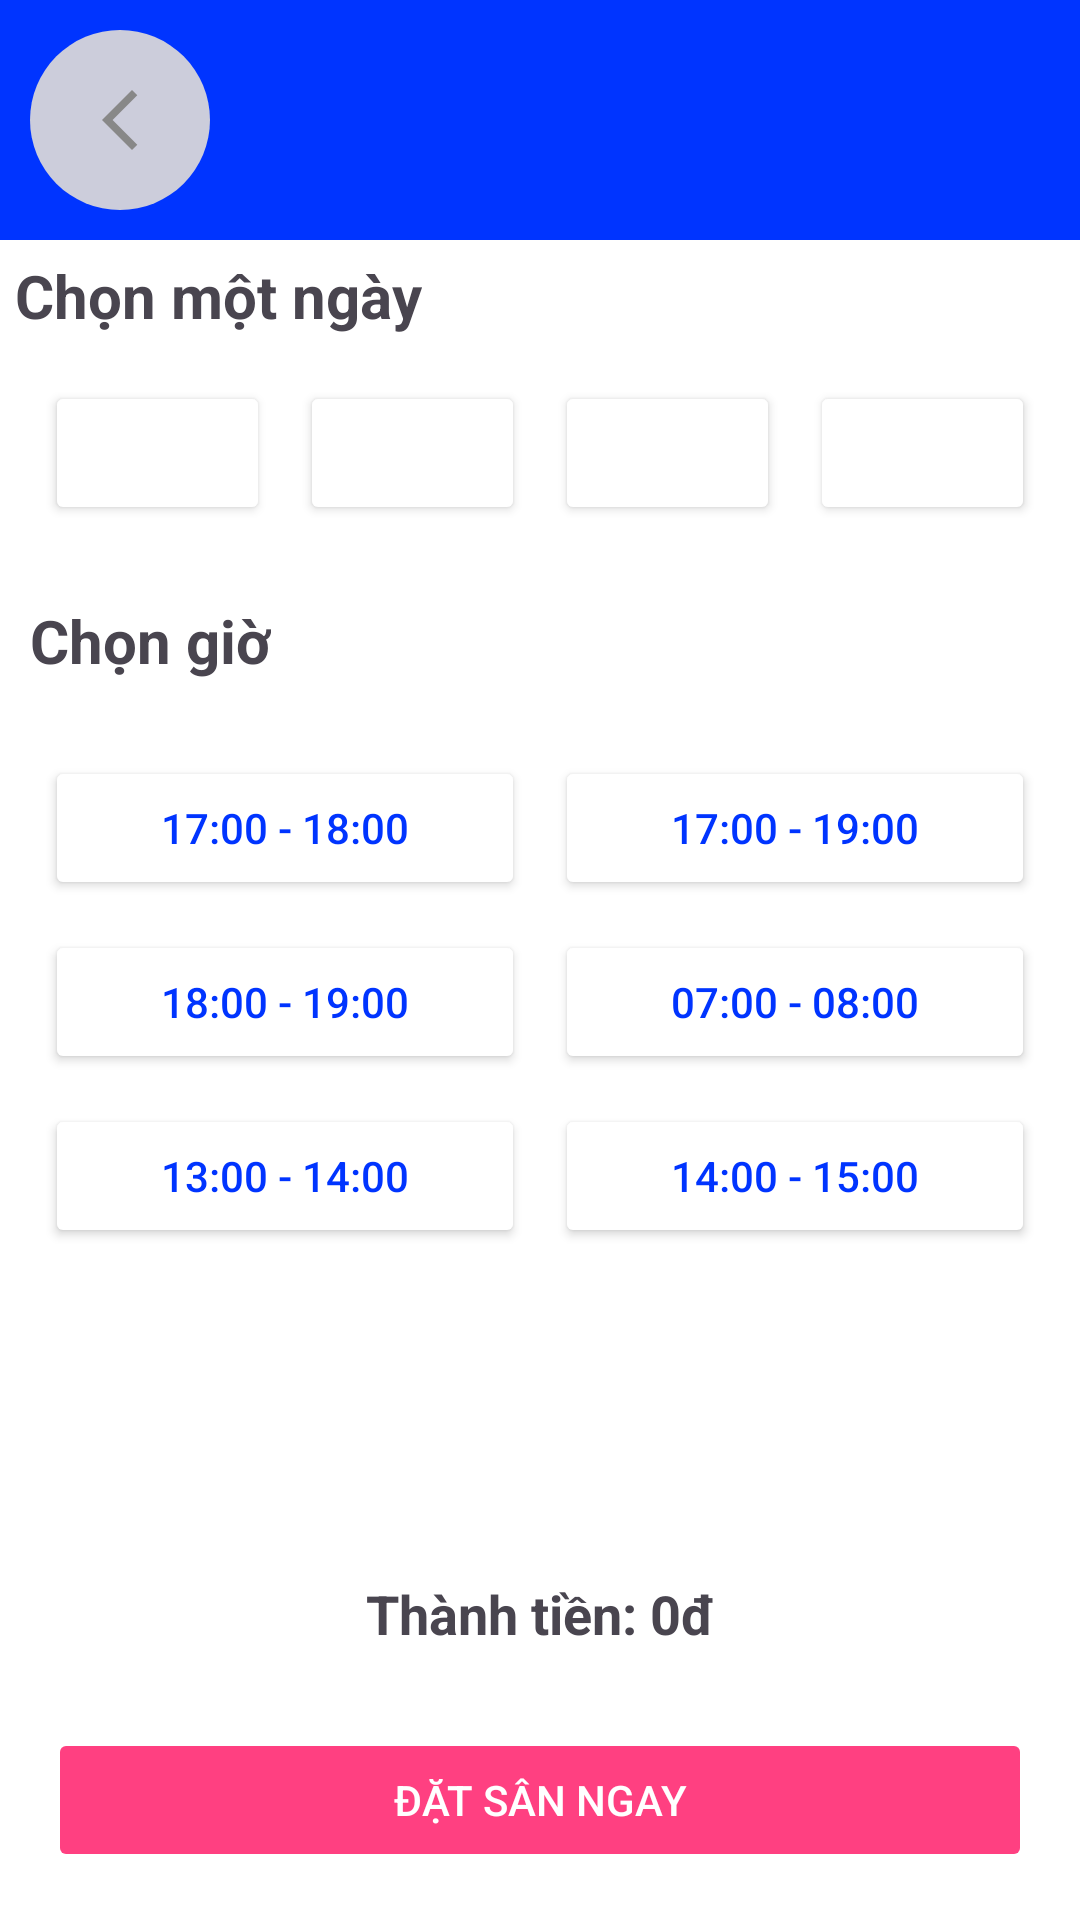

Layout XML and referenced resources for this Android screen:
<!-- AndroidManifest.xml: application theme Theme.LTApp -->
<!-- res/layout/activity_booking.xml -->
<?xml version="1.0" encoding="utf-8"?>
<LinearLayout
    xmlns:android="http://schemas.android.com/apk/res/android"
    xmlns:app="http://schemas.android.com/apk/res-auto"
    xmlns:tools="http://schemas.android.com/tools"
    android:id="@+id/main"
    android:layout_width="match_parent"
    android:layout_height="match_parent"
    android:orientation="vertical"
    android:background="@color/white"
    tools:context=".BookingActivity">

    <LinearLayout
        android:id="@+id/layoutfirst"
        android:layout_width="match_parent"
        android:layout_height="80dp"
        android:layout_gravity="bottom"
        android:background="@color/blue">

        <androidx.constraintlayout.widget.ConstraintLayout
            android:id="@+id/btBack"
            android:layout_width="60dp"
            android:layout_height="60dp"
            android:layout_gravity="center_vertical"
            android:layout_marginStart="10dp"
            android:background="@drawable/background_oval"
            android:clickable="true"
            android:focusable="true">

            <ImageView
                android:layout_width="wrap_content"
                android:layout_height="wrap_content"
                android:src="@drawable/ic_back"
                app:layout_constraintBottom_toBottomOf="parent"
                app:layout_constraintEnd_toEndOf="parent"
                app:layout_constraintStart_toStartOf="parent"
                app:layout_constraintTop_toTopOf="parent"/>

        </androidx.constraintlayout.widget.ConstraintLayout>

    </LinearLayout>

    <TextView
        android:id="@+id/txtView1"
        android:layout_width="wrap_content"
        android:layout_height="wrap_content"
        android:paddingLeft="5dp"
        android:paddingTop="5dp"
        android:textSize="20dp"
        android:textStyle="bold"
        android:text="Chọn một ngày"/>

    <LinearLayout
        android:layout_width="match_parent"
        android:layout_height="wrap_content"
        android:orientation="horizontal"
        android:padding="10dp">

        <Button
            android:id="@+id/btnDay1"
            android:layout_width="0dp"
            android:layout_height="wrap_content"
            android:layout_weight="1"
            android:layout_margin="5dp"
            android:backgroundTint="@color/white"
            android:textColor="@color/blue"/>

        <Button
            android:id="@+id/btnDay2" 
            android:layout_width="0dp"
            android:layout_height="wrap_content"
            android:layout_weight="1"
            android:layout_margin="5dp"
            android:backgroundTint="@color/white"
            android:textColor="@color/blue"/>

        <Button
            android:id="@+id/btnDay3"
            android:layout_width="0dp"
            android:layout_height="wrap_content"
            android:layout_weight="1"
            android:layout_margin="5dp"
            android:backgroundTint="@color/white"
            android:textColor="@color/blue"/>

        <Button
            android:id="@+id/btnDay4"
            android:layout_width="0dp"
            android:layout_height="wrap_content"
            android:layout_weight="1"
            android:layout_margin="5dp"
            android:backgroundTint="@color/white"
            android:textColor="@color/blue"/>

    </LinearLayout>

    <TextView
        android:layout_width="wrap_content"
        android:layout_height="wrap_content"
        android:text="Chọn giờ"
        android:textSize="20dp"
        android:textStyle="bold"
        android:padding="10dp"/>

    <GridLayout
        android:id="@+id/timeGrid"
        android:layout_width="match_parent"
        android:layout_height="wrap_content"
        android:columnCount="2"
        android:padding="10dp">

        <Button
            android:id="@+id/btnTime1"
            android:layout_width="0dp"
            android:layout_height="wrap_content"
            android:layout_columnWeight="1"
            android:layout_margin="5dp"
            android:backgroundTint="@color/white"
            android:textColor="@color/blue"
            android:text="17:00 - 18:00"/>

        <Button
            android:id="@+id/btnTime2"
            android:layout_width="0dp"
            android:layout_height="wrap_content"
            android:layout_columnWeight="1"
            android:layout_margin="5dp"
            android:backgroundTint="@color/white"
            android:textColor="@color/blue"
            android:text="17:00 - 19:00"/>

        <Button
            android:id="@+id/btnTime3"
            android:layout_width="0dp"
            android:layout_height="wrap_content"
            android:layout_columnWeight="1"
            android:layout_margin="5dp"
            android:backgroundTint="@color/white"
            android:textColor="@color/blue"
            android:text="18:00 - 19:00"/>

        <Button
            android:id="@+id/btnTime4"
            android:layout_width="0dp"
            android:layout_height="wrap_content"
            android:layout_columnWeight="1"
            android:layout_margin="5dp"
            android:backgroundTint="@color/white"
            android:textColor="@color/blue"
            android:text="07:00 - 08:00"/>

        <Button
            android:id="@+id/btnTime5"
            android:layout_width="0dp"
            android:layout_height="wrap_content"
            android:layout_columnWeight="1"
            android:layout_margin="5dp"
            android:backgroundTint="@color/white"
            android:textColor="@color/blue"
            android:text="13:00 - 14:00"/>

        <Button
            android:id="@+id/btnTime6"
            android:layout_width="0dp"
            android:layout_height="wrap_content"
            android:layout_columnWeight="1"
            android:layout_margin="5dp"
            android:backgroundTint="@color/white"
            android:textColor="@color/blue"
            android:text="14:00 - 15:00"/>

    </GridLayout>

    <View
        android:layout_width="match_parent"
        android:layout_height="0dp"
        android:layout_weight="1"/>

    <TextView
        android:id="@+id/txtTotalPrice"
        android:layout_width="match_parent"
        android:layout_height="wrap_content"
        android:text="Thành tiền: 0đ"
        android:textSize="18sp"
        android:textStyle="bold"
        android:gravity="center"
        android:padding="10dp"/>

    <Button
        android:id="@+id/btnBook"
        android:layout_width="match_parent"
        android:layout_height="wrap_content"
        android:text="Đặt sân ngay"
        android:textColor="@color/white"
        android:backgroundTint="#FF4081"
        android:layout_margin="16dp"
        android:enabled="false"/>

</LinearLayout>
<!-- resources referenced by this layout -->
<resources>
  <color name="blue">#0034FF</color>
  <color name="white">#FFFFFFFF</color>
  <!-- drawable background_oval (drawable) -->
  <?xml version="1.0" encoding="utf-8"?>
  <selector xmlns:android="http://schemas.android.com/apk/res/android">
  <item>
      <shape android:shape="oval">
          <solid android:color="#CCCDDB"/>
      </shape>
  
  </item>
  </selector>
  <!-- drawable ic_back (drawable) -->
  <vector xmlns:android="http://schemas.android.com/apk/res/android" android:height="24dp" android:tint="#888888" android:viewportHeight="24" android:viewportWidth="24" android:width="24dp">
        
      <path android:fillColor="@android:color/white" android:pathData="M17.77,3.77l-1.77,-1.77l-10,10l10,10l1.77,-1.77l-8.23,-8.23z"/>
      
  </vector>
  <style name="Theme.LTApp" parent="Base.Theme.LTApp" />
  <style name="Base.Theme.LTApp" parent="Theme.Material3.DayNight.NoActionBar">
          
          
      </style>
</resources>
